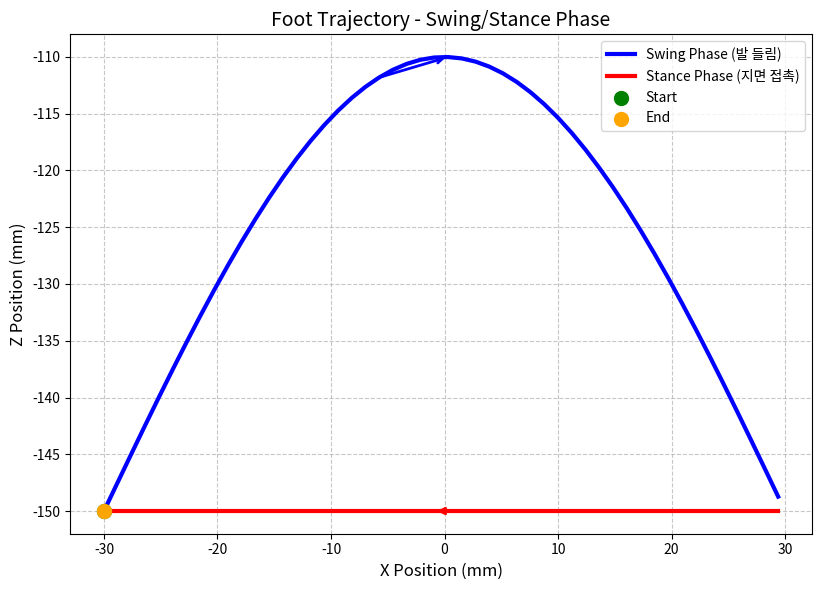

Here is the Python script that generated this plot:
import numpy as np
import math
import matplotlib.pyplot as plt

class FootTrajectory:
    """
    한 발의 발끝 궤적을 생성하는 클래스
    """
    def __init__(self, step_length=60, step_height=40, ground_height=-150):
        """
        Parameters:
        -----------
        step_length : float
            한 걸음의 보폭 (mm)
        step_height : float
            발을 들어올리는 높이 (mm)
        ground_height : float
            지면 높이 (몸체 기준, mm)
        """
        self.step_length = step_length
        self.step_height = step_height
        self.ground_height = ground_height

    def get_position(self, phase):
        """
        phase에 따른 발끝 위치 계산

        Parameters:
        -----------
        phase : float
            0.0 ~ 1.0 사이의 값
            0.0 ~ 0.5: Swing phase
            0.5 ~ 1.0: Stance phase

        Returns:
        --------
        x, z : float
            발끝의 X좌표(전후)와 Z좌표(상하)
        """
        Sl = self.step_length
        Sh = self.step_height
        ground_z = self.ground_height

        if phase < 0.5:
            # ===== Swing Phase =====
            # 반원 궤적으로 발을 앞으로 이동
            swing_phase = phase * 2  # 0 ~ 1로 정규화

            # X: 뒤에서 앞으로 이동
            x = -Sl/2 + Sl * swing_phase

            # Z: 반원 궤적 (sin 곡선)
            z = ground_z + Sh * math.sin(math.pi * swing_phase)
        else:
            # ===== Stance Phase =====
            # 지면에 닿아 직선으로 복귀
            stance_phase = (phase - 0.5) * 2  # 0 ~ 1로 정규화

            # X: 앞에서 뒤로 이동
            x = Sl/2 - Sl * stance_phase

            # Z: 지면 높이 유지
            z = ground_z

        return x, z
    
def visualize_foot_trajectory():
    """
    발끝 궤적을 시각화
    """
    traj = FootTrajectory(step_length=60, step_height=40, ground_height=-150)

    phases = np.linspace(0, 1, 100)
    positions = [traj.get_position(p) for p in phases]
    x_vals = [p[0] for p in positions]
    z_vals = [p[1] for p in positions]

    fig, ax = plt.subplots(figsize=(10, 6))

    # Swing phase (파란색)
    swing_idx = 50
    ax.plot(x_vals[:swing_idx], z_vals[:swing_idx],
            'b-', linewidth=3, label='Swing Phase (발 들림)')

    # Stance phase (빨간색)
    ax.plot(x_vals[swing_idx:], z_vals[swing_idx:],
            'r-', linewidth=3, label='Stance Phase (지면 접촉)')

    # 시작/끝 점 표시
    ax.scatter(x_vals[0], z_vals[0], color='green', s=100, zorder=5, label='Start')
    ax.scatter(x_vals[-1], z_vals[-1], color='orange', s=100, zorder=5, label='End')

    # 화살표로 방향 표시
    ax.annotate('', xy=(x_vals[25], z_vals[25]),
                xytext=(x_vals[20], z_vals[20]),
                arrowprops=dict(arrowstyle='->', color='blue', lw=2))

    ax.annotate('', xy=(x_vals[75], z_vals[75]),
                xytext=(x_vals[70], z_vals[70]),
                arrowprops=dict(arrowstyle='->', color='red', lw=2))

    ax.set_xlabel('X Position (mm)', fontsize=12)
    ax.set_ylabel('Z Position (mm)', fontsize=12)
    ax.set_title('Foot Trajectory - Swing/Stance Phase', fontsize=14)
    ax.legend(loc='upper right')
    ax.grid(True, linestyle='--', alpha=0.7)
    ax.set_aspect('equal')

    plt.tight_layout()
    plt.show()

# 실행
visualize_foot_trajectory()    